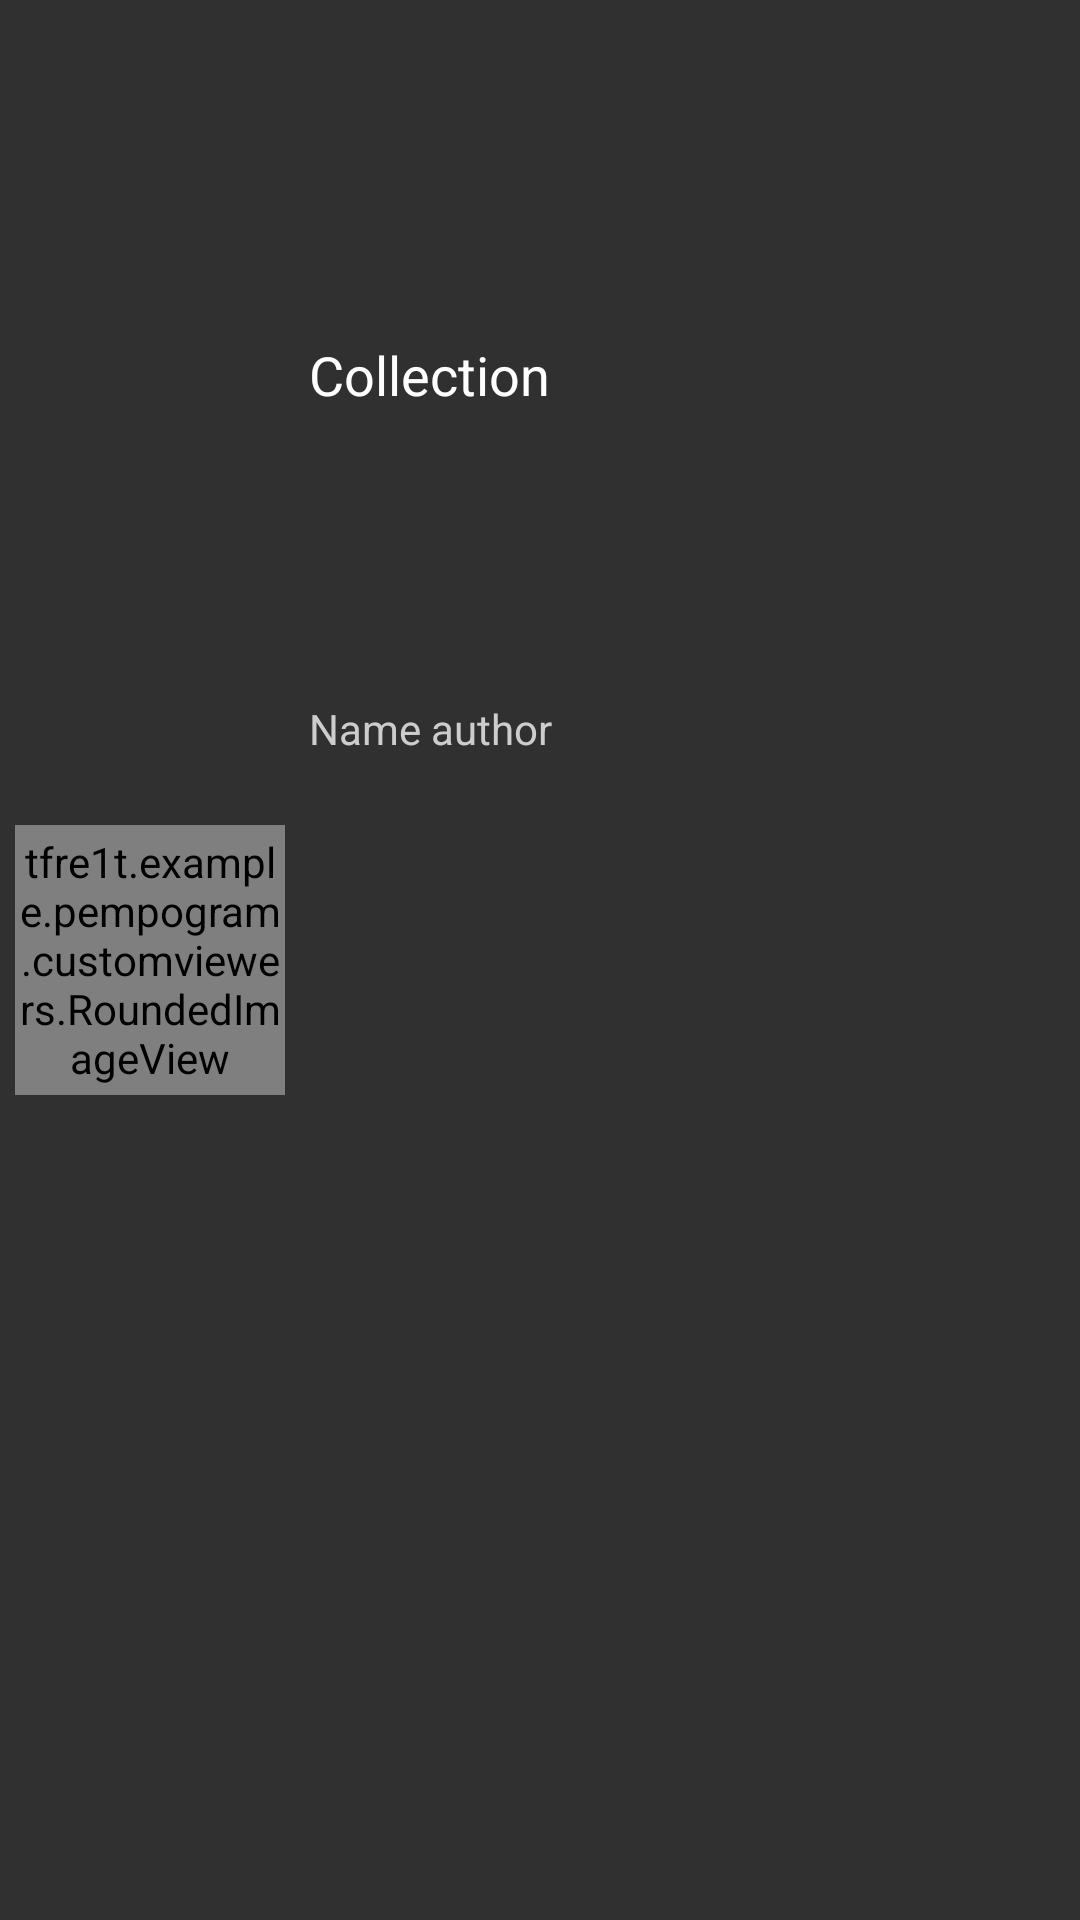

This screen was rendered from an Android layout file. Write that file and the resources it references.
<!-- AndroidManifest.xml: application theme AppTheme -->
<!-- res/layout/fragment_dashboard_collection_classiclist.xml -->
<?xml version="1.0" encoding="utf-8"?>
<androidx.constraintlayout.widget.ConstraintLayout
    xmlns:android="http://schemas.android.com/apk/res/android"
    xmlns:app="http://schemas.android.com/apk/res-auto"
    xmlns:tools="http://schemas.android.com/tools"
    android:layout_width="match_parent"
    android:layout_height="100dp"
    app:layout_constraintEnd_toEndOf="parent"
    app:layout_constraintStart_toStartOf="parent"
    app:layout_constraintTop_toTopOf="parent">

        <tfre1t.example.pempogram.customviewers.RoundedImageView
            android:id="@+id/imgCollection"
            android:layout_width="90dp"
            android:layout_height="90dp"
            android:layout_marginStart="5dp"
            android:background="@drawable/rounder_4dp"
            app:layout_constraintBottom_toBottomOf="parent"
            app:layout_constraintStart_toStartOf="parent"
            app:layout_constraintTop_toTopOf="parent"
            tools:srcCompat="@tools:sample/avatars" />

        <TextView
            android:id="@+id/tvCollection"
            android:layout_width="0dp"
            android:layout_height="wrap_content"
            android:layout_marginStart="8dp"
            android:layout_marginTop="16dp"
            android:layout_marginEnd="5dp"
            android:text="Collection"
            android:textAppearance="@style/TextStylePrimary"
            android:textSize="18sp"
            app:layout_constraintBottom_toTopOf="@+id/tvAuthor"
            app:layout_constraintEnd_toEndOf="parent"
            app:layout_constraintHorizontal_bias="0.5"
            app:layout_constraintStart_toEndOf="@+id/imgCollection"
            app:layout_constraintTop_toTopOf="parent"
            app:layout_constraintVertical_bias="0.35" />

        <TextView
            android:id="@+id/tvAuthor"
            android:layout_width="wrap_content"
            android:layout_height="wrap_content"
            android:layout_marginBottom="16dp"
            android:text="Name author"
            android:textAppearance="@style/TextStyleSecondary"
            android:textSize="14sp"
            app:layout_constraintBottom_toBottomOf="@+id/imgCollection"
            app:layout_constraintStart_toStartOf="@+id/tvCollection"
            app:layout_constraintTop_toBottomOf="@+id/tvCollection"
            app:layout_constraintVertical_bias="0.25" />

</androidx.constraintlayout.widget.ConstraintLayout>
<!-- resources referenced by this layout -->
<resources>
  <!-- drawable rounder_4dp (drawable) -->
  <?xml version="1.0" encoding="utf-8"?>
  <shape
      xmlns:android="http://schemas.android.com/apk/res/android"
      android:shape="rectangle">
      <corners android:radius="4dp" />
  </shape>
  <style name="TextStylePrimary">
          <item name="fontFamily">@font/fira_sans</item>
          <item name="android:textColor">@color/colorTextPrimary</item>
      </style>
  <style name="TextStyleSecondary">
          <item name="fontFamily">@font/fira_sans</item>
          <item name="android:textColor">@color/colorTextSecondary</item>
      </style>
  <style name="AppTheme" parent="Theme.AppCompat.NoActionBar">
          
          <item name="colorPrimary">@color/colorPrimary</item>
          <item name="colorPrimaryDark">@color/colorPrimaryDark</item>
          <item name="colorAccent">@color/colorPrimaryLight</item>
          <item name="colorControlNormal">@color/colorTextSecondary</item>
          <item name="android:navigationBarColor">@color/Black</item>
          <item name="android:editTextColor">@color/colorTextSecondary</item>
          <item name="bottomSheetDialogTheme">@style/AppBottomSheetDialogTheme</item>
      </style>
  <color name="colorTextPrimary">#FFFFFF</color>
  <color name="colorTextSecondary">#CDCDCD</color>
  <color name="colorPrimary">#28292A</color>
  <color name="colorPrimaryDark">#18191a</color>
  <color name="colorPrimaryLight">#323334</color>
  <color name="Black">#000000</color>
  <style name="AppBottomSheetDialogTheme" parent="Theme.MaterialComponents.BottomSheetDialog">
          <item name="bottomSheetStyle">@style/AppModalStyle</item>
      </style>
  <style name="AppModalStyle" parent="Widget.Design.BottomSheet.Modal">
          <item name="android:background">@drawable/rounded_dialog</item>
      </style>
</resources>
